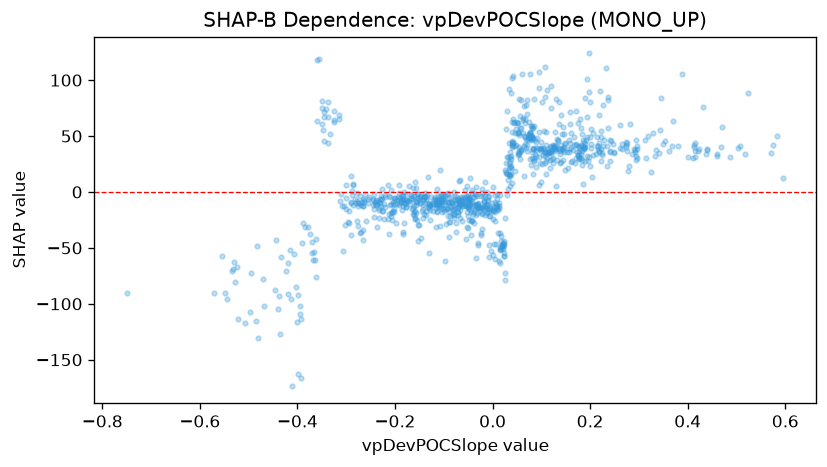

The file beside this chart, header and first rows:
feature_value, shap_value
0.0094, -6.204
0.0976, 38.82
0.1166, 34.44
-0.0533, -8.675
0.1391, 38.61
0.1568, 35.36
0.0579, 37.36
-0.1093, -11.36
-0.1837, -6.722
0.1068, 84.76
-0.5481, -90.01
0.0054, -9.093
-0.1144, 2.535
0.0769, 52.85
-0.0319, -10.61
-0.078, -13.97
0.0825, 48.67
-0.0362, -14.9
-0.1152, -8.63
-0.4191, -63.26
0.0087, -1.428
0.0366, 27.13
-0.0442, -15.7
0.0264, 19.55
-0.4361, -127.2
0.0183, -47.02
0.0824, 57.11
0.0203, -47.47
0.1971, 31.47
-0.0478, -25.25
-0.0156, -13.98
0.0314, 31.57
-0.016, -20.84
-0.1142, -7.289
-0.0615, -4.583
-0.1485, -4.649
0.0491, 62.18
-0.3243, 72.11
0.0579, 57.58
0.089, 22.61
0.0226, -47.12
-0.0447, -38.82
-0.1718, -7.86
0.0605, 105.4
0.069, 46.98
0.0107, -36.27
-0.2676, -8.828
0.1309, 41.03
0.0794, 48.33
-0.1579, 3.385
-0.0574, -10.01
0.0664, 48.95
0.0835, 15.89
0.1445, 39.62
0.1815, 33.57
-0.0508, -13.37
0.0858, 28.83
0.1284, 41.91
0.0343, 25.54
-0.3408, 73.93
... 892 more rows
